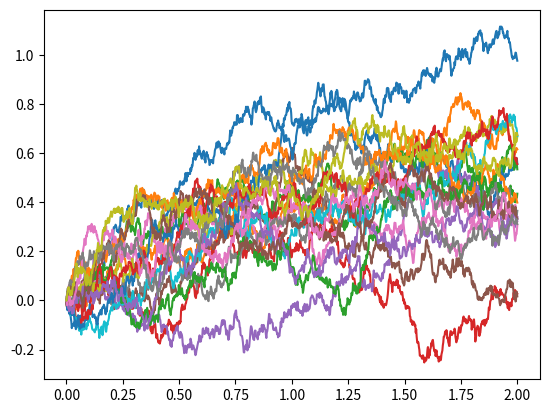

This chart was generated by the following Python code:
#!/bin/python3

import numpy as np
import matplotlib.pyplot as plt
t_0 = 0
# define model parameters
t_end = 2
length = 1000
theta  = 1.1
mu     = 0.5
sigma  = 0.3

t = np.linspace(t_0,t_end,length)

# define time axis
dt = np.mean(np.diff(t))
y = np.zeros(length)
y0 = np.random.normal(loc=0.0,scale=1.0)

# initial condition
drift = lambda y,t: theta*(mu-y)

# define drift term
diffusion = lambda y,t: sigma

# define diffusion term
noise = np.random.normal(loc=0.0,scale=1.0,size=length)*np.sqrt(dt)

#define noise process
# solve SDE
for j in range(1,20):
    # define diffusion term
    noise = np.random.normal(loc=0.0, scale=1.0, size=length) * np.sqrt(dt)
    for i in range(1,length):
        y[i] = y[i-1] + drift(y[i-1],i*dt)*dt + diffusion(y[i-1],i*dt)*noise[i]
    plt.plot(t,y)

plt.show()
